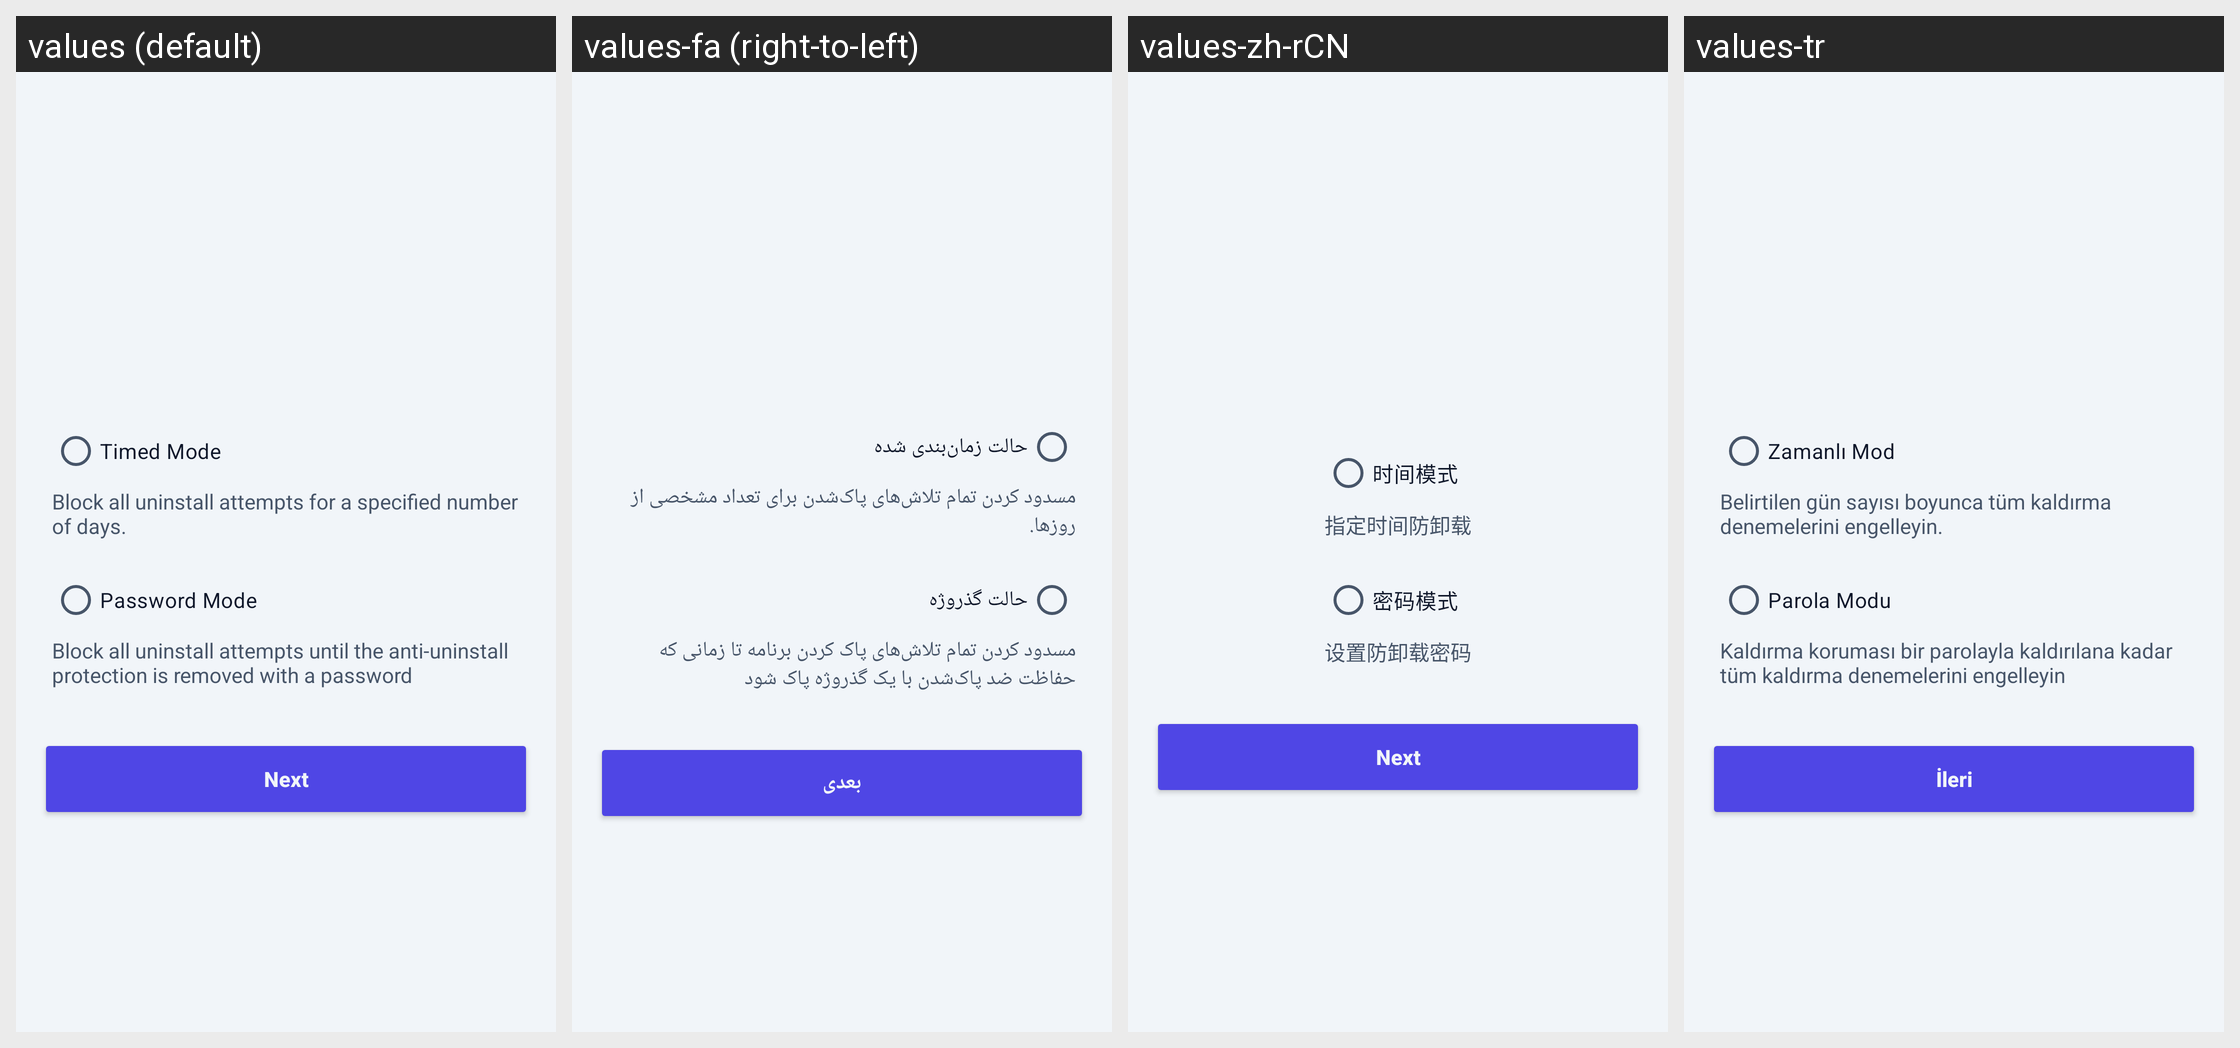

Here is an Android app screen in its default locale and in the app's own translations. Write out the translated-string differences for the strings that appear on this screen.
Android screen res/layout/fragment_chose_anti_uninstall_mode.xml rendered under 4 locales, left to right: values (default), values-fa (right-to-left), values-zh-rCN, values-tr. Device: Nexus 5 (rendered at 1080×1920; each locale shown at half size, 540×960, under a caption strip naming it); theme Theme.InFoXus.
Other locales in the repository, not shown: values-fr, values-hi, values-pt-rBR.
Strings drawn on this screen, with the default value and each locale's value (text and hints the layout hard-codes, and strings that could not be matched under every locale, appear in the picture but are not listed):

timed_mode
  values: Timed Mode
  values-fa: حالت زمان‌بندی شده
  values-zh-rCN: 时间模式
  values-tr: Zamanlı Mod

block_all_uninstall_attempts_for_a_set_amount_of_days
  values: Block all uninstall attempts for a specified number of days.
  values-fa: مسدود کردن تمام تلاش‌های پاک‌شدن برای تعداد مشخصی از روزها.
  values-zh-rCN: 指定时间防卸载
  values-tr: Belirtilen gün sayısı boyunca tüm kaldırma denemelerini engelleyin.

password_mode
  values: Password Mode
  values-fa: حالت گذروژه
  values-zh-rCN: 密码模式
  values-tr: Parola Modu

block_all_uninstall_attempts_until_you_remove_anti_uninstall_with_a_password
  values: Block all uninstall attempts until the anti-uninstall protection is removed with a password
  values-fa: مسدود کردن تمام تلاش‌های پاک‌ کردن برنامه تا زمانی که حفاظت ضد پاک‌شدن با یک گذروژه پاک شود
  values-zh-rCN: 设置防卸载密码
  values-tr: Kaldırma koruması bir parolayla kaldırılana kadar tüm kaldırma denemelerini engelleyin

next
  values: Next
  values-fa: بعدی
  values-zh-rCN: Next
  values-tr: İleri
